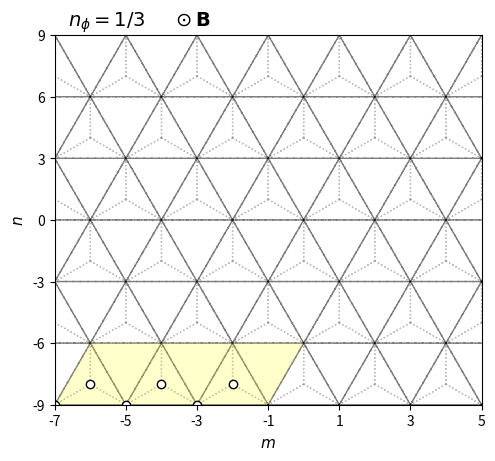

Write the Python code that produced this figure. (Note: this script raises an exception after producing the figure.)
import numpy as np
import matplotlib.pyplot as plt
from matplotlib.patches import Polygon
import matplotlib.gridspec as gridspec

# lattice vectors (normalized)

a1 = (1/2) * np.array([1, np.sqrt(3)])
a2 = (1/2) * np.array([-1, np.sqrt(3)])
avec = np.vstack((a1, a2))

a=1

if __name__ == '__main__':

    fig = plt.figure()

    # gs = gridspec.GridSpec(1, 2, width_ratios=[1.4, 1])

    ax = plt.subplot(111)

    delta = np.zeros((3, 2))
    delta[0, :] = (-1 / 3) * avec[0, :] + (-1 / 3) * avec[1, :]
    delta[1, :] = (2 / 3) * avec[0, :] + (-1 / 3) * avec[1, :]
    delta[2, :] = (-1 / 3) * avec[0, :] + (2 / 3) * avec[1, :]

    secondNN = np.zeros((6, 2))
    # positive direction for A sites / negative direction for B sites
    secondNN[0, :] = avec[0, :]
    secondNN[1, :] = -avec[0, :] + avec[1, :]
    secondNN[2, :] = -avec[1, :]
    # negative direction for A sites / positive direction for B sites
    secondNN[3, :] = avec[1, :]
    secondNN[4, :] = -avec[0, :]
    secondNN[5, :] = avec[0, :] - avec[1, :]

    fifthNN = np.zeros((6, 2))
    fifthNN[0, :] = -avec[0, :] - avec[1, :]
    fifthNN[1, :] = -avec[0, :] + 2 * avec[1, :]
    fifthNN[2, :] = 2 * avec[0, :] - avec[1, :]
    fifthNN[3, :] = avec[0, :] + avec[1, :]
    fifthNN[4, :] = -2 * avec[0, :] + avec[1, :]
    fifthNN[5, :] = avec[0, :] - 2 * avec[1, :]

    for m in range(-6, 6):
        for n in range(-6, 6):
            xcoord = 0 + 2*n*avec[0, 0] + m*avec[0, 0]
            ycoord = 0 + m*avec[0, 1]
            for i in range(3):
                ax.arrow(xcoord, ycoord, delta[i, 0], delta[i, 1], color='gray', width=0.0001, ls=':', alpha=0.5)

    for m in range(-6, 6):
        for n in range(-6, 6):
            xcoord = 0 + 2*n*avec[0, 0] + m*avec[0, 0]
            ycoord = 0 + m*avec[0, 1]
            ax.arrow(xcoord, ycoord, avec[0, 0], avec[0, 1], color='black', width=0.0001, ls='--', alpha=0.5)
            ax.arrow(xcoord, ycoord, 2*avec[0, 0], 0, color='black', width=0.0001, ls='--', alpha=0.5)
            ax.arrow(xcoord, ycoord, avec[0, 0], -avec[0, 1], color='black', width=0.0001, ls='--', alpha=0.5)


    # ax.scatter(delta[:, 0], delta[:, 1], color='blue', zorder=2)
    # ax.scatter(secondNN[0:3, 0], secondNN[0:3, 1], color='green')
    # ax.scatter(secondNN[3:6, 0], secondNN[3:6, 1], color='green', marker='x')
    # ax.scatter(fifthNN[0:3, 0], fifthNN[0:3, 1], color='red', zorder=2)
    # ax.scatter(fifthNN[3:6, 0], fifthNN[3:6, 1], color='red', marker='x', zorder=2)
    ax.set_xlabel('$m$', fontsize=11)
    ax.set_ylabel('$n$', fontsize=11)

    # ax.arrow(0, 0, avec[0, 0], avec[0, 1], color='black', head_width=0.1, length_includes_head=True)
    # ax.arrow(0, 0, avec[1, 0], avec[1, 1], color='black', head_width=0.1, length_includes_head=True)
    # ax.text(avec[0, 0]/3, 0.4, "$\mathbf{a}_1$")
    # ax.text(avec[0, 0]/3, -0.5, "$\mathbf{a}_2$")

    # ax.annotate("", xy=(0, 0), xycoords='data', xytext=(avec[0, 0], avec[0, 1]), textcoords='data',
    #            arrowprops=dict(arrowstyle="<->", connectionstyle="arc3", color='k', lw=2))
    # ax.text(0.00 * avec[0, 0], 0.5 * avec[0, 1], 'a', fontsize=11)

    # ax.annotate("", xy=(0, 0), xycoords='data', xytext=(avec[0, 0], 0), textcoords='data',
    #             arrowprops=dict(arrowstyle="<->", connectionstyle="arc3", color='k', lw=2))
    # ax.text(0.35 * avec[0, 0], -0.4 * avec[0, 1], 'b', fontsize=11)
    #
    # ax.annotate("", xy=(avec[0, 0], 0), xycoords='data', xytext=(avec[0, 0], (1 / 3) * avec[0, 1]), textcoords='data',
    #             arrowprops=dict(arrowstyle="<->", connectionstyle="arc3", color='k', lw=2))
    # ax.text(1.2 * avec[0, 0], 0.25 * (1 / 3) * avec[0, 1], 'c', fontsize=11)


    def xformat(value, tick_number):
        return "{}".format(int(value / (a/2)))

    def yformat(value, tick_number):
        return "{}".format(int(round(value/(np.sqrt(3)/6))))

    ax.set_xlim([-7*avec[0, 0], 5*avec[0, 0]])
    ax.set_xticks(np.arange(-7 * avec[0, 0], 5 * avec[0, 0]+0.1, step=2*avec[0, 0]))
    ax.set_ylim([-3*avec[0, 1], 3*avec[0, 1]])
    ax.set_yticks(np.arange(-3 * avec[0, 1], 3 * avec[0, 1], step=avec[0, 1]))

    ax.xaxis.set_major_formatter(plt.FuncFormatter(xformat))
    ax.yaxis.set_major_formatter(plt.FuncFormatter(yformat))

    ax.tick_params(axis='both', which='major', labelsize=10)

    muc = Polygon(((-7*avec[0, 0], -3*avec[0, 1]), (-7*avec[0, 0]+avec[0, 0], -3*avec[0, 1]+avec[0, 1]), (-7*avec[0, 0]+7*avec[0, 0], -3*avec[0, 1]+avec[0, 1]), (-7*avec[0, 0]+3*2*avec[0, 0], -3*avec[0, 1]+0)), fc=(1, 1, 0, 0.2))

    #uc = Polygon(((0, 0), (avec[0, 0], avec[0, 1]), (3 * avec[0, 0], avec[0, 1]), (2 * avec[0, 0], 0)), fill=False, ec='g')

    fig.text(0.2, 0.9, "$n_\phi=1/3 \;\;\;\;\; \odot\mathbf{B}$", fontsize=14)

    ax.add_artist(muc)
    #ax.add_artist(uc)

    for y in range(1):
        for x in range(3):
            ax.scatter(-7*avec[0, 0]+2*x*avec[0, 0]+y*avec[0, 0]+0, -3*avec[0, 1]+0+y*avec[0, 1], color='k', zorder=2, facecolors='white')
            ax.scatter(-7*avec[0, 0]+delta[1, 0]+2*x*avec[0, 0]+y*avec[0, 0], -3*avec[0, 1]+delta[1, 1]+y*avec[0, 1], color='k', zorder=2, facecolors='white')

    ax.set_aspect('equal', adjustable='box')

########################################################################################################################

    # ax1 = plt.subplot(gs[1])
    #
    # box = ax1.get_position()
    # box.y0 = box.y0 - 0.015
    # box.y1 = box.y1 - 0.015
    # ax1.set_position(box)
    #
    # ax1.grid(True)
    # ax1.spines['left'].set_position('zero')
    # ax1.spines['right'].set_color('none')
    # ax1.spines['bottom'].set_position('zero')
    # ax1.spines['top'].set_color('none')
    #
    # ax1.arrow(0, 0, 3 * np.pi + 1, 0, color='k', head_width=0.1, length_includes_head=True)
    # ax1.arrow(0, 0, 0, 4 * np.pi + 1, color='k', head_width=0.1, length_includes_head=True)
    #
    # ax1.arrow(0, 0, np.pi, -np.pi, color='r', head_width=0.1, length_includes_head=True, ls="--", zorder=3)
    # ax1.arrow(0, 0, 2 * np.pi, 2 * np.pi, color='r', head_width=0.1, length_includes_head=True, ls="--", zorder=3)
    # ax1.plot([np.pi, 3 * np.pi], [-np.pi, np.pi], color='b', linestyle=':', linewidth=1)
    # ax1.plot([2 * np.pi, 3 * np.pi], [2 * np.pi, np.pi], color='b', linestyle=':', linewidth=1)
    #
    # ax1.set_xlim([0 - 1, 3 * np.pi + 1])
    # ax1.set_ylim([-np.pi - 1, 4 * np.pi + 1])
    #
    # muc_r = Polygon(((0, 0), (0, 4 * np.pi), (0.5*np.pi, 4 * np.pi), (0.5*np.pi, 0)), fc=(1, 1, 0, 0.2))
    #
    # ax1.set_xticks(np.arange(0, 4 * np.pi, step=np.pi))
    # ax1.set_yticks(np.arange(-np.pi, 5 * np.pi, step=np.pi))
    #
    #
    # def custom(value, tick_number):
    #
    #     if int(round(value / (np.pi))) == 0:
    #         return 0
    #     elif int(round(value / (np.pi))) == 1:
    #         return "$\pi$"
    #     elif int(round(value / (np.pi))) == -1:
    #         return "$-\pi$"
    #     else:
    #         return "{}$\pi$".format(int(round(value / (np.pi))))
    #
    #
    # ax1.xaxis.set_major_formatter(plt.FuncFormatter(custom))
    # ax1.yaxis.set_major_formatter(plt.FuncFormatter(custom))
    #
    # ax1.tick_params(axis='both', which='major', labelsize=10)
    #
    # ax1.text(3 * np.pi + 1, 0.5, '$x$', fontsize=11)
    # ax1.text(0.5, 4 * np.pi + 1, '$y$', fontsize=11)
    #
    # ax1.text(np.pi / 2 - 1.15, -np.pi / 2 - 0.75, '$\mathbf{b}_1$', fontsize=11)
    # ax1.text(3 * np.pi / 2 - 1.35, 3 * np.pi / 2 + 0.2, '$\mathbf{b}_2$', fontsize=11)
    #
    # # ax.set_xlabel("x")
    # # ax.set_ylabel("y")
    #
    # ax1.add_artist(muc_r)
    #
    # uc_r = Polygon(((0, 0), (0, 4 * np.pi), (np.pi, 4 * np.pi), (np.pi, 0)), fill=False, ec='g', zorder=2)
    # ax1.add_artist(uc_r)
    #
    # ax1.set_aspect('equal', adjustable='box')

    # plt.text(-23, 14, "(a)", fontsize=12)
    # plt.text(-3, 14, "(b)", fontsize=12)

    plt.savefig("/home/<user>/Documents/papers/TBG_talk/figures/lattice_nphi_1_3.png", bbox_inches='tight', dpi=300)
    plt.show()